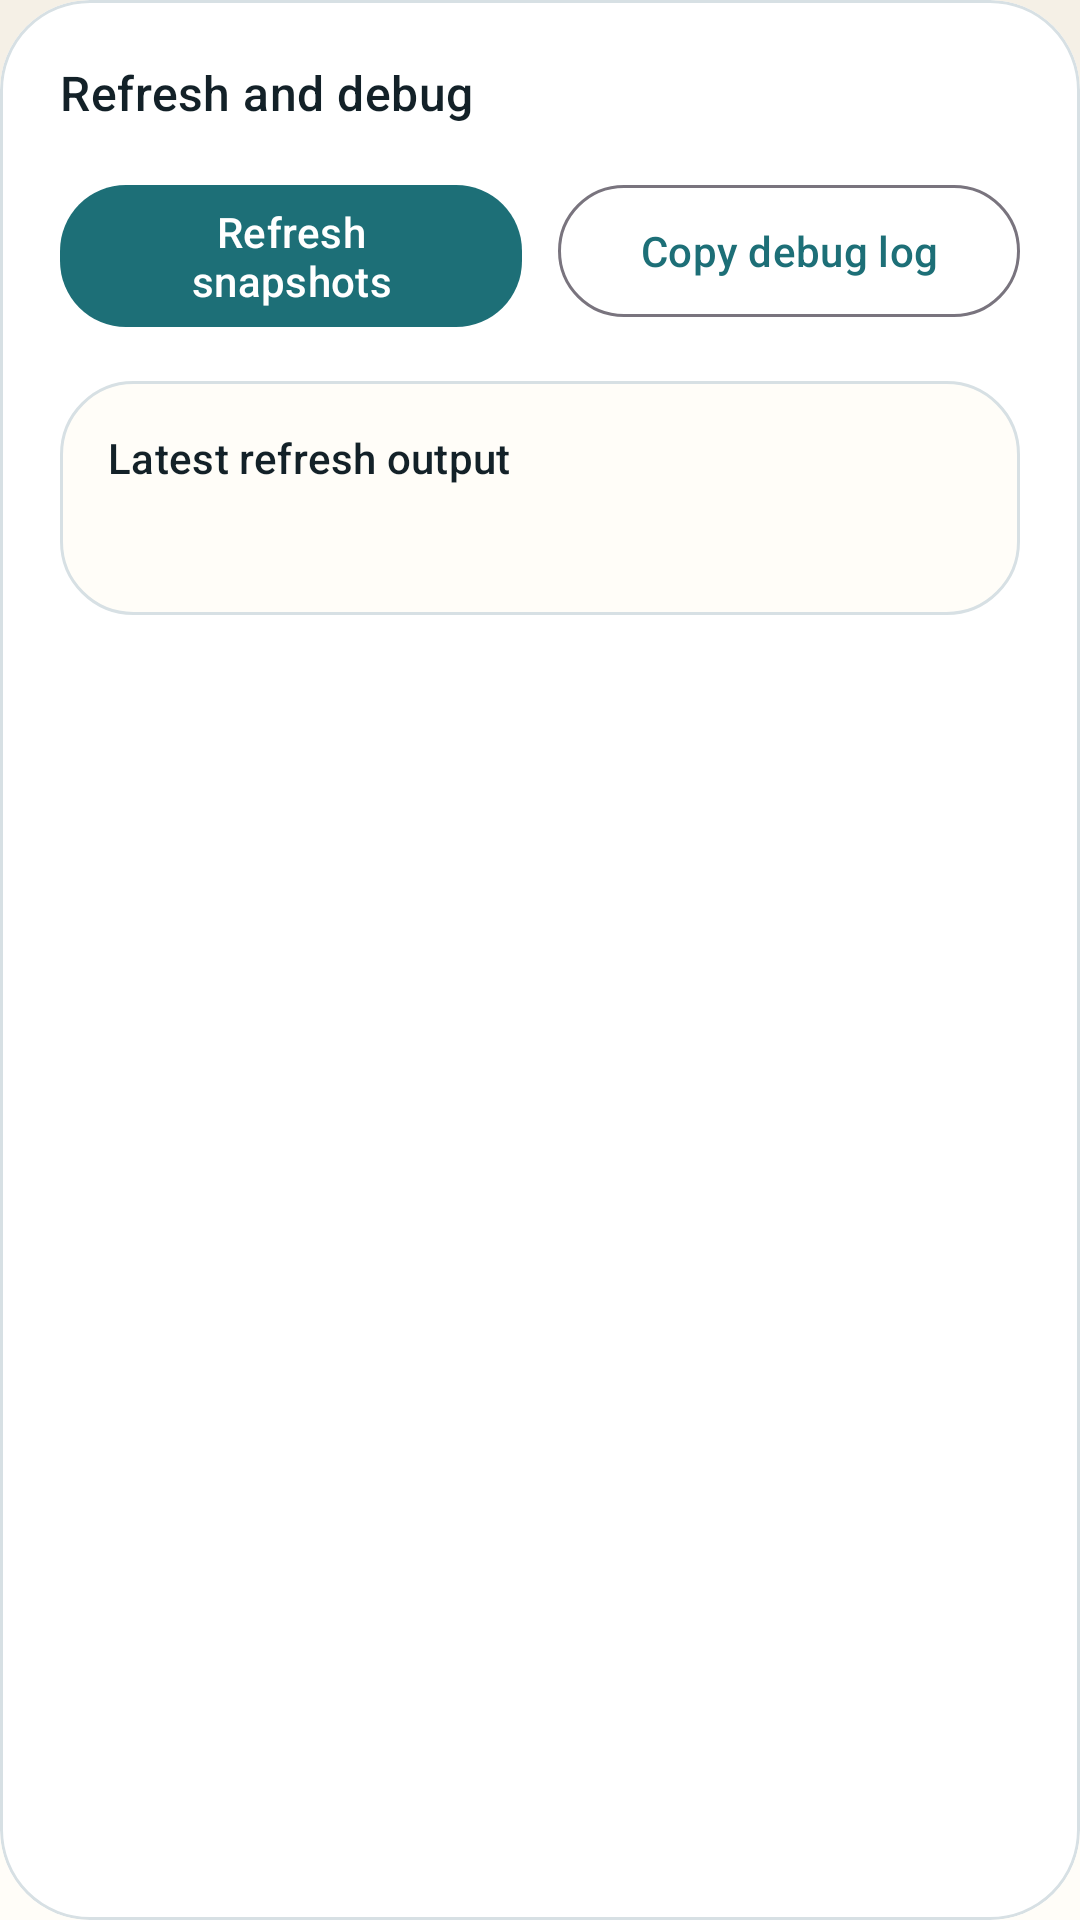

Android layout source for this screen:
<!-- AndroidManifest.xml: application theme Theme.NodeStatus -->
<!-- res/layout/section_settings_alerts.xml -->
<?xml version="1.0" encoding="utf-8"?>
<com.google.android.material.card.MaterialCardView xmlns:android="http://schemas.android.com/apk/res/android"
    xmlns:app="http://schemas.android.com/apk/res-auto"
    android:id="@+id/settingsAlertsCard"
    style="@style/Widget.NodeStatus.SectionCard"
    android:layout_width="match_parent"
    android:layout_height="wrap_content"
    android:layout_marginTop="16dp">

    <LinearLayout
        android:layout_width="match_parent"
        android:layout_height="wrap_content"
        android:orientation="vertical"
        android:padding="20dp">

        <TextView
            android:layout_width="match_parent"
            android:layout_height="wrap_content"
            android:text="@string/alerts_card_title"
            android:textAppearance="?attr/textAppearanceTitleMedium"
            android:textColor="?attr/colorOnSurface" />

        <LinearLayout
            android:layout_width="match_parent"
            android:layout_height="wrap_content"
            android:layout_marginTop="16dp"
            android:baselineAligned="false"
            android:orientation="horizontal">

            <com.google.android.material.button.MaterialButton
                android:id="@+id/refreshButton"
                style="@style/Widget.NodeStatus.PrimaryButton"
                android:layout_width="0dp"
                android:layout_height="wrap_content"
                android:layout_weight="1"
                android:text="@string/session_refresh_button" />

            <Space
                android:layout_width="12dp"
                android:layout_height="1dp" />

            <com.google.android.material.button.MaterialButton
                android:id="@+id/copyDebugLogButton"
                style="@style/Widget.NodeStatus.OutlinedButton"
                android:layout_width="0dp"
                android:layout_height="wrap_content"
                android:layout_weight="1"
                android:text="@string/session_copy_debug_log_button" />
        </LinearLayout>

        <LinearLayout
            android:layout_width="match_parent"
            android:layout_height="wrap_content"
            android:layout_marginTop="14dp"
            android:background="@drawable/bg_inset_panel"
            android:orientation="vertical"
            android:padding="16dp">

            <TextView
                android:layout_width="match_parent"
                android:layout_height="wrap_content"
                android:text="@string/refresh_status_section_label"
                android:textAppearance="?attr/textAppearanceLabelLarge"
                android:textColor="?attr/colorOnSurface" />

            <TextView
                android:id="@+id/refreshStatusValue"
                android:layout_width="match_parent"
                android:layout_height="wrap_content"
                android:layout_marginTop="8dp"
                android:textAppearance="?attr/textAppearanceBodyMedium"
                android:textColor="?attr/colorOnSurfaceVariant" />
        </LinearLayout>

    </LinearLayout>
</com.google.android.material.card.MaterialCardView>
<!-- resources referenced by this layout -->
<resources>
  <!-- drawable bg_inset_panel (drawable) -->
  <?xml version="1.0" encoding="utf-8"?>
  <shape xmlns:android="http://schemas.android.com/apk/res/android">
      <corners android:radius="24dp" />
      <solid android:color="?attr/colorSurface" />
      <stroke
          android:width="1dp"
          android:color="?attr/colorOutlineVariant" />
  </shape>
  <string name="alerts_card_title">Refresh and debug</string>
  <string name="refresh_status_section_label">Latest refresh output</string>
  <string name="session_copy_debug_log_button">Copy debug log</string>
  <string name="session_refresh_button">Refresh snapshots</string>
  <style name="Widget.NodeStatus.OutlinedButton" parent="Widget.Material3.Button.OutlinedButton">
          <item name="android:minHeight">52dp</item>
          <item name="cornerRadius">22dp</item>
          <item name="android:textAllCaps">false</item>
      </style>
  <style name="Widget.NodeStatus.PrimaryButton" parent="Widget.Material3.Button">
          <item name="android:minHeight">52dp</item>
          <item name="cornerRadius">22dp</item>
          <item name="android:textAllCaps">false</item>
      </style>
  <style name="Widget.NodeStatus.SectionCard" parent="">
          <item name="cardBackgroundColor">?attr/colorSurfaceContainerHigh</item>
          <item name="cardCornerRadius">30dp</item>
          <item name="cardElevation">0dp</item>
          <item name="strokeColor">?attr/colorOutlineVariant</item>
          <item name="strokeWidth">1dp</item>
      </style>
  <style name="Theme.NodeStatus" parent="Theme.Material3.DayNight.NoActionBar">
          <item name="colorPrimary">@color/teal_700</item>
          <item name="colorOnPrimary">@color/white</item>
          <item name="colorPrimaryContainer">@color/teal_300</item>
          <item name="colorOnPrimaryContainer">@color/ink_950</item>
          <item name="colorSecondary">@color/amber_500</item>
          <item name="colorOnSecondary">@color/ink_950</item>
          <item name="colorSurface">@color/paper_50</item>
          <item name="colorSurfaceContainer">@color/paper_100</item>
          <item name="colorSurfaceContainerHigh">@color/white</item>
          <item name="colorOnSurface">@color/ink_950</item>
          <item name="colorOnSurfaceVariant">@color/ink_500</item>
          <item name="colorOutlineVariant">@color/mist_200</item>
          <item name="android:statusBarColor">@android:color/transparent</item>
          <item name="android:navigationBarColor">@android:color/transparent</item>
          <item name="android:windowBackground">@drawable/bg_screen_canvas</item>
          <item name="android:windowLightStatusBar">true</item>
          <item name="android:windowLightNavigationBar">true</item>
      </style>
  <color name="teal_700">#1D6F77</color>
  <color name="white">#FFFFFFFF</color>
  <color name="teal_300">#90D6CB</color>
  <color name="ink_950">#132128</color>
  <color name="amber_500">#D6923B</color>
  <color name="paper_50">#FFFDF8</color>
  <color name="paper_100">#F6F1E8</color>
  <color name="ink_500">#627985</color>
  <color name="mist_200">#D7E0E4</color>
  <!-- drawable bg_screen_canvas (drawable) -->
  <?xml version="1.0" encoding="utf-8"?>
  <shape xmlns:android="http://schemas.android.com/apk/res/android">
      <gradient
          android:angle="270"
          android:endColor="@color/paper_50"
          android:startColor="@color/sand_50" />
  </shape>
  <color name="sand_50">#F5F0E6</color>
</resources>
